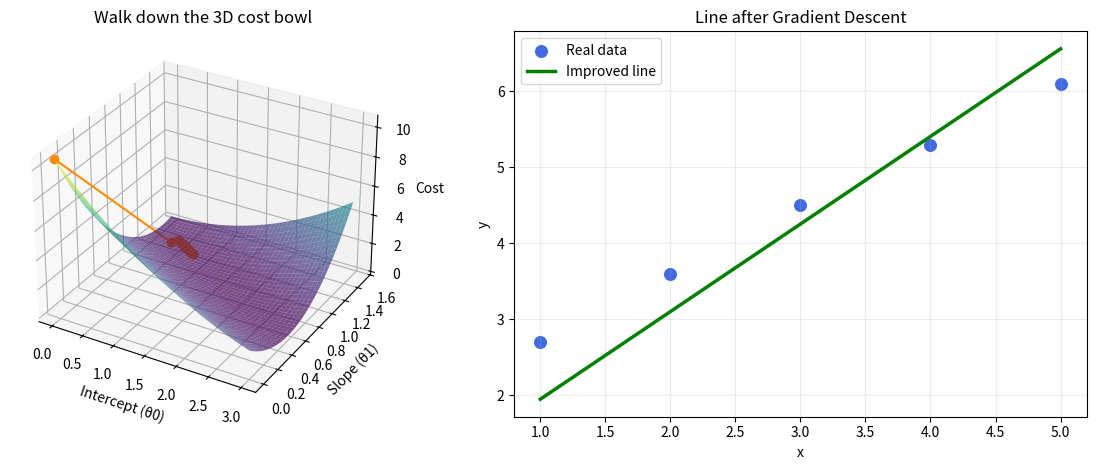

The script that saved this image:
import numpy as np
import matplotlib.pyplot as plt

# Small dataset: the real pattern is close to y = 2 + 0.8x
x = np.array([1, 2, 3, 4, 5], dtype=float)
y = np.array([2.7, 3.6, 4.5, 5.3, 6.1])

theta0 = 0.0  # starting intercept
theta1 = 0.0  # starting slope
alpha = 0.08
steps = 25
path_theta0 = []
path_theta1 = []
path_cost = []

for _ in range(steps):
    prediction = theta0 + theta1 * x
    error = prediction - y
    path_theta0.append(theta0)
    path_theta1.append(theta1)
    path_cost.append(np.mean(error ** 2) / 2)

    # Find both changes from the current line, then update together
    change_theta0 = np.mean(error)
    change_theta1 = np.mean(error * x)
    theta0 = theta0 - alpha * change_theta0
    theta1 = theta1 - alpha * change_theta1

# Make a 3D cost bowl because both intercept and slope are changing
theta0_grid, theta1_grid = np.meshgrid(np.linspace(0, 3, 45), np.linspace(0, 1.5, 45))
surface_cost = np.mean((theta0_grid[..., None] + theta1_grid[..., None] * x - y) ** 2, axis=2) / 2

fig = plt.figure(figsize=(12, 4.8))
ax1 = fig.add_subplot(121, projection='3d')
ax1.plot_surface(theta0_grid, theta1_grid, surface_cost, cmap='viridis', alpha=0.7)
ax1.plot(path_theta0, path_theta1, path_cost, 'o-', color='darkorange', label='Gradient Descent steps')
ax1.set_xlabel('Intercept (θ0)')
ax1.set_ylabel('Slope (θ1)')
ax1.set_zlabel('Cost')
ax1.set_title('Walk down the 3D cost bowl')

ax2 = fig.add_subplot(122)
ax2.scatter(x, y, color='royalblue', s=70, label='Real data')
ax2.plot(x, theta0 + theta1 * x, color='green', linewidth=2.5, label='Improved line')
ax2.set_xlabel('x')
ax2.set_ylabel('y')
ax2.set_title('Line after Gradient Descent')
ax2.grid(alpha=0.25)
ax2.legend()
plt.tight_layout()
plt.show()

print(f'Final intercept (theta0): {theta0:.2f}')
print(f'Final slope (theta1): {theta1:.2f}')
